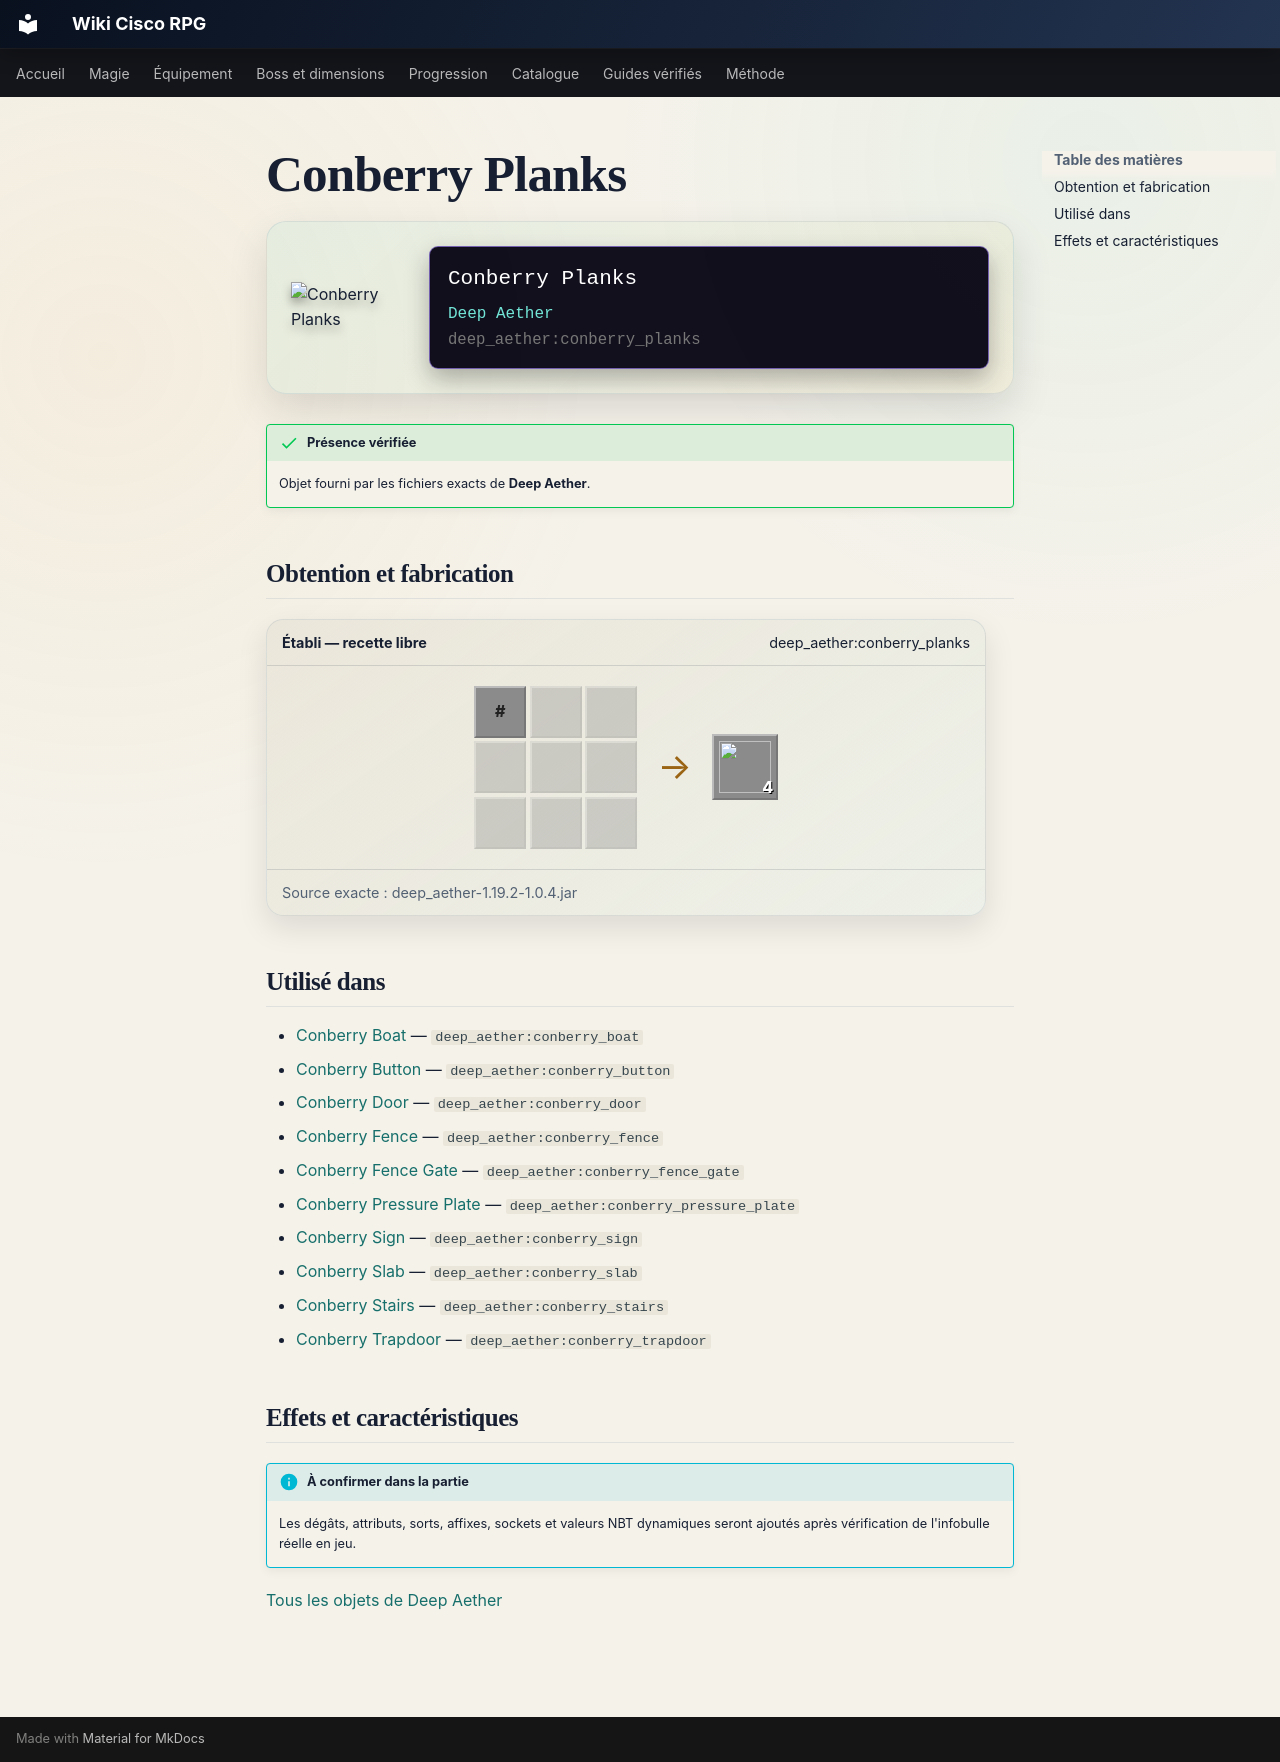

repository: Kloups-Dev/wiki-cisco-rpg · page: catalogue/objets/deep_aether/conberry_planks/index.html · generator: mkdocs

# Conberry Planks

<div class="mc-item-showcase">
<img class="mc-item-icon" src="../../../../assets/generated/items/deep_aether/conberry_planks.png" alt="Conberry Planks">
<div class="mc-tooltip-card">
<div class="mc-tooltip-card__name">Conberry Planks</div>
<div class="mc-tooltip-card__mod">Deep Aether</div>
<div class="mc-tooltip-card__id">deep_aether:conberry_planks</div>
</div>
</div>

!!! success "Présence vérifiée"
    Objet fourni par les fichiers exacts de **Deep Aether**.

## Obtention et fabrication

<div class="jei-recipe"><div class="jei-recipe__head"><strong>Établi — recette libre</strong><span>deep_aether:conberry_planks</span></div><div class="jei-recipe__body"><div class="jei-grid"><span class="jei-slot jei-slot--tag" title="#deep_aether:crafts_conberry_planks">#</span><span class="jei-slot jei-slot--empty"></span><span class="jei-slot jei-slot--empty"></span><span class="jei-slot jei-slot--empty"></span><span class="jei-slot jei-slot--empty"></span><span class="jei-slot jei-slot--empty"></span><span class="jei-slot jei-slot--empty"></span><span class="jei-slot jei-slot--empty"></span><span class="jei-slot jei-slot--empty"></span></div><span class="jei-arrow">→</span><span class="jei-slot jei-slot--result"><img src="../../../../assets/generated/items/deep_aether/conberry_planks.png" alt=""><span class="jei-count">4</span></span></div><div class="jei-recipe__source">Source exacte : deep_aether-1.19.2-1.0.4.jar</div></div>

## Utilisé dans

- [Conberry Boat](../../../catalogue/objets/deep_aether/conberry_boat.md) — <code>deep_aether:conberry_boat</code>
- [Conberry Button](../../../catalogue/objets/deep_aether/conberry_button.md) — <code>deep_aether:conberry_button</code>
- [Conberry Door](../../../catalogue/objets/deep_aether/conberry_door.md) — <code>deep_aether:conberry_door</code>
- [Conberry Fence](../../../catalogue/objets/deep_aether/conberry_fence.md) — <code>deep_aether:conberry_fence</code>
- [Conberry Fence Gate](../../../catalogue/objets/deep_aether/conberry_fence_gate.md) — <code>deep_aether:conberry_fence_gate</code>
- [Conberry Pressure Plate](../../../catalogue/objets/deep_aether/conberry_pressure_plate.md) — <code>deep_aether:conberry_pressure_plate</code>
- [Conberry Sign](../../../catalogue/objets/deep_aether/conberry_sign.md) — <code>deep_aether:conberry_sign</code>
- [Conberry Slab](../../../catalogue/objets/deep_aether/conberry_slab.md) — <code>deep_aether:conberry_slab</code>
- [Conberry Stairs](../../../catalogue/objets/deep_aether/conberry_stairs.md) — <code>deep_aether:conberry_stairs</code>
- [Conberry Trapdoor](../../../catalogue/objets/deep_aether/conberry_trapdoor.md) — <code>deep_aether:conberry_trapdoor</code>

## Effets et caractéristiques

!!! info "À confirmer dans la partie"
    Les dégâts, attributs, sorts, affixes, sockets et valeurs NBT dynamiques seront ajoutés après vérification de l'infobulle réelle en jeu.

[Tous les objets de Deep Aether](../../../contenu/deep-aether.md)
